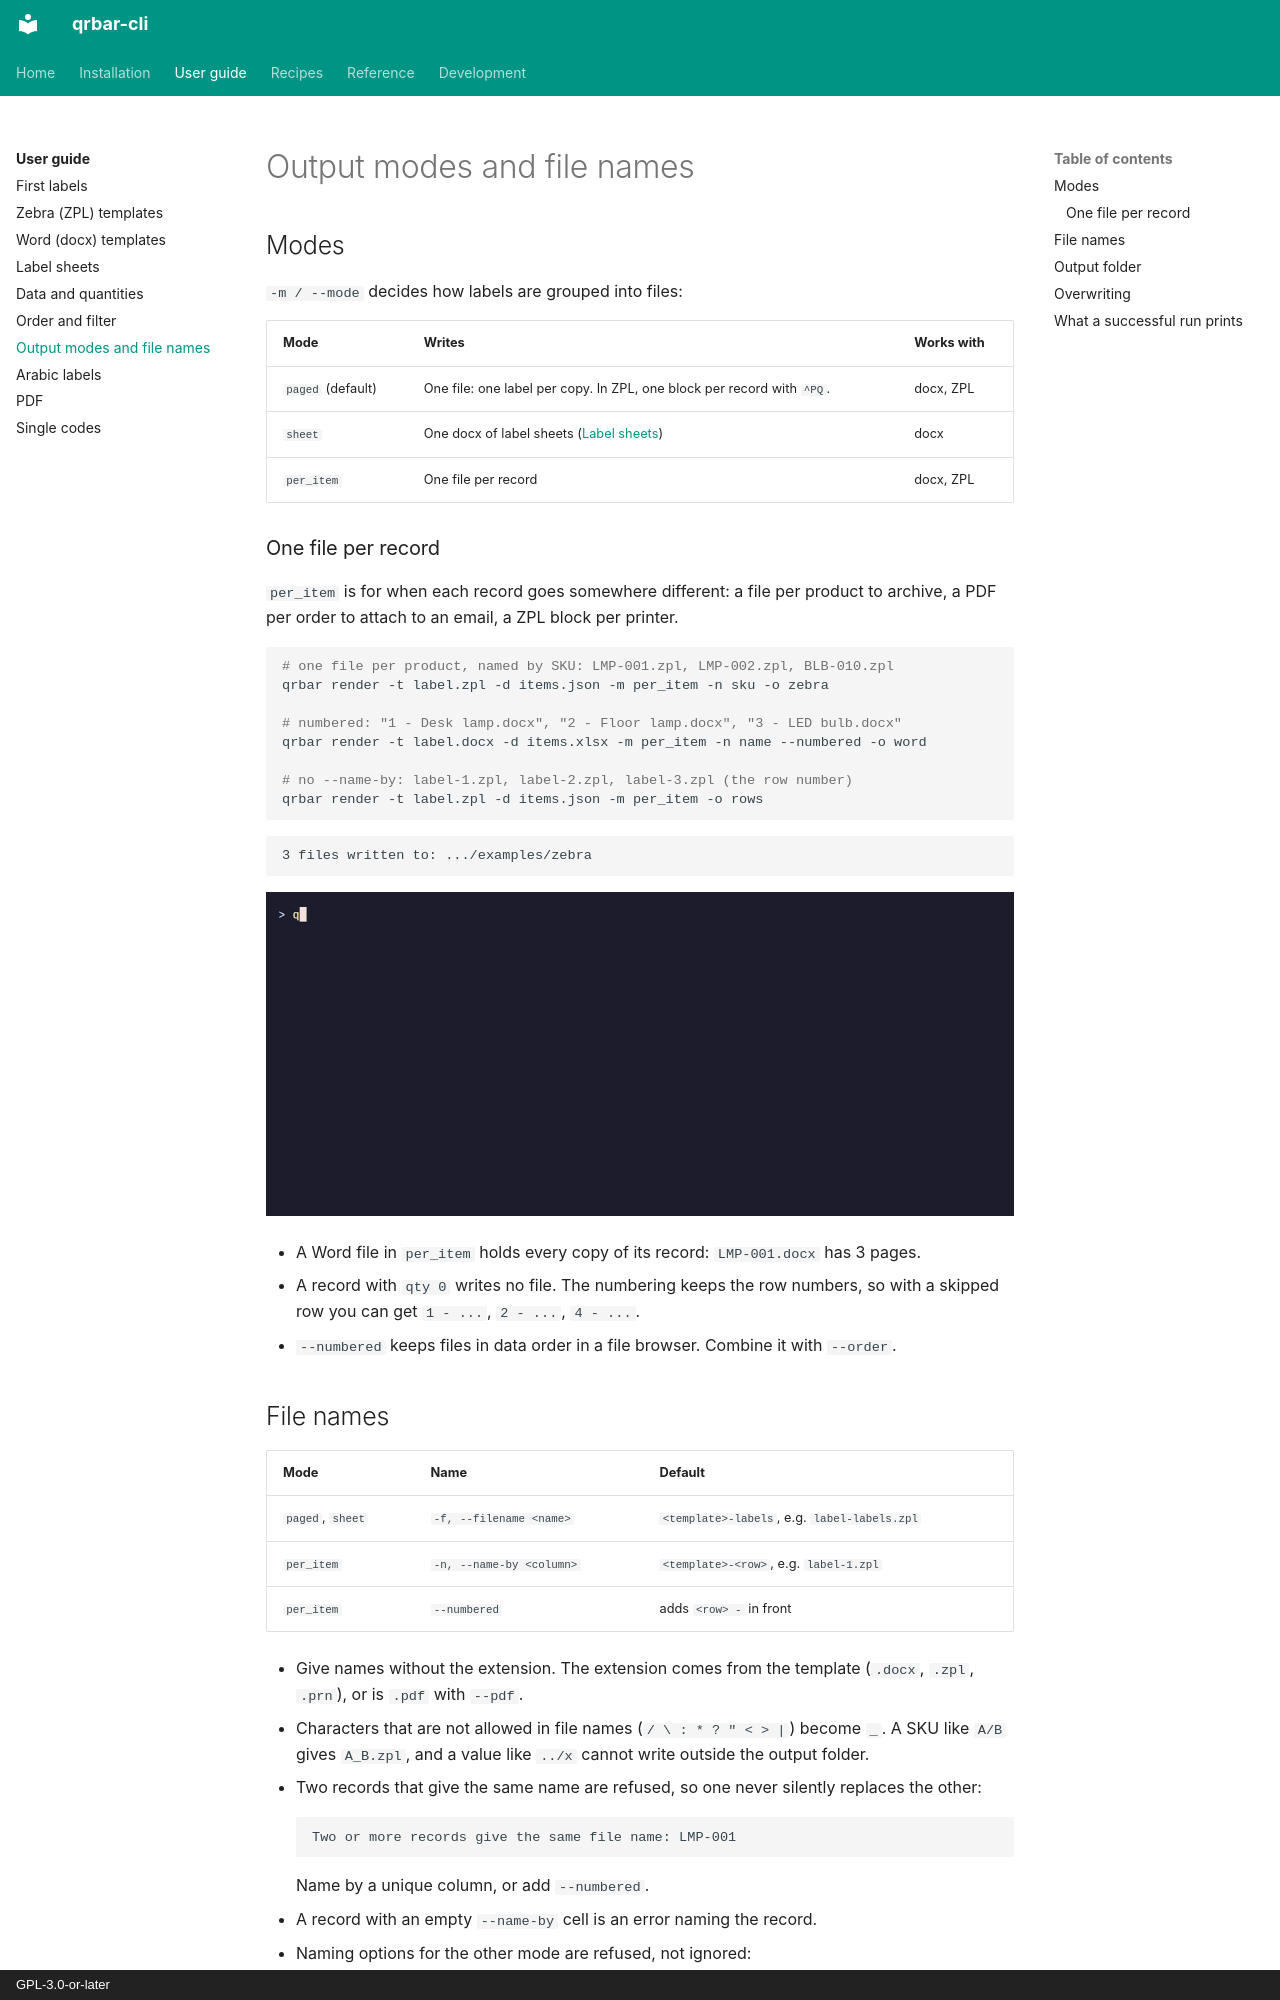

repository: aaltatan/qrbar-cli · page: guide/output/index.html · generator: mkdocs · copyright: GPL-3.0-or-later

# Output modes and file names

## Modes

`-m / --mode` decides how labels are grouped into files:

| Mode | Writes | Works with |
|------|--------|------------|
| `paged` (default) | One file: one label per copy. In ZPL, one block per record with `^PQ`. | docx, ZPL |
| `sheet` | One docx of label sheets ([Label sheets](sheets.md)) | docx |
| `per_item` | One file per record | docx, ZPL |

### One file per record

`per_item` is for when each record goes somewhere different: a file per product to
archive, a PDF per order to attach to an email, a ZPL block per printer.

```bash
# one file per product, named by SKU: LMP-001.zpl, LMP-002.zpl, BLB-010.zpl
qrbar render -t label.zpl -d items.json -m per_item -n sku -o zebra

# numbered: "1 - Desk lamp.docx", "2 - Floor lamp.docx", "3 - LED bulb.docx"
qrbar render -t label.docx -d items.xlsx -m per_item -n name --numbered -o word

# no --name-by: label-1.zpl, label-2.zpl, label-3.zpl (the row number)
qrbar render -t label.zpl -d items.json -m per_item -o rows
```

```text
3 files written to: .../examples/zebra
```

![qrbar render -m per_item: one file per row, named by a column](../demo/per-item.gif)

- A Word file in `per_item` holds every copy of its record: `LMP-001.docx` has 3 pages.
- A record with `qty 0` writes no file. The numbering keeps the row numbers, so with a
  skipped row you can get `1 - ...`, `2 - ...`, `4 - ...`.
- `--numbered` keeps files in data order in a file browser. Combine it with `--order`.
